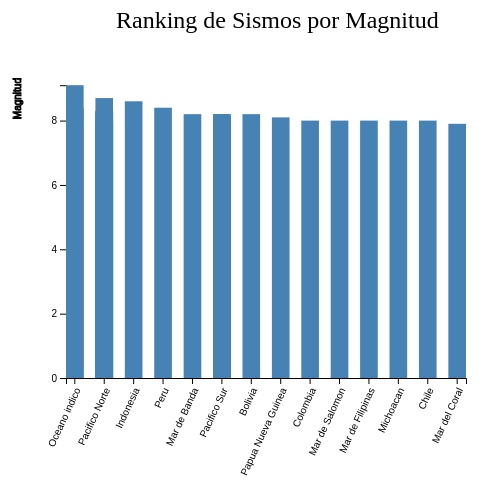
D3 v4 page, settled after 360 driven frames (6 s of simulated time); the page loaded 1 data file(s).


function read(){
d3.csv("../data/Terremotos.csv", function(data) {
data.forEach(function(d){
d3.select("body").append("p").text(d.Region + " " + d.Magnitud);
});
});
}



    var svg = d3.select("svg"),
        margin = 200,
        width = svg.attr("width") - margin,
        height = svg.attr("height") - margin;
        
    svg.append("text")
       .attr("transform", "translate(100,0)")
       .attr("x", 50)
       .attr("y", 50)
       .attr("font-size", "24px")
       .text("Ranking de Sismos por Magnitud")


    var xScale = d3.scaleBand().range ([0, width]).paddingInner(0.4),
        yScale = d3.scaleLinear().range ([height, 7.2]);

    var g = svg.append("g")
               .attr("transform", "translate(" + 100 + "," + 100 + ")");
    
    d3.csv("../data/Terremotos.csv", function(error, data) {
        if (error) {
            throw error;
        }
        
        xScale.domain(data.map(function(d) { return d.Region; }));
        yScale.domain([0, d3.max(data, function(d) { return d.Magnitud; })]);

        g.append("g")
         .attr("transform", "translate(0," + height + ")")
         .call(d3.axisBottom(xScale))
         .selectAll("text")  
         .style("text-anchor", "end")
         .attr("dx", "-.8em")
         .attr("dy", ".15em")
         .attr("transform", "rotate(-65)")
         .append("text")
         .attr("y", height - 250)
         .attr("x", width - 100)
         .attr("text-anchor", "middle")
         .attr("stroke", "black")
         .text("Region");
         

        g.append("g")
         .call(d3.axisLeft(yScale).tickFormat(function(d){
             return d;
         }).ticks(5))
         .append("text")
         .attr("transform", "rotate(-90)")
         .attr("y", 6)
         .attr("dy", "-5.1em")
         .attr("text-anchor", "end")
         .attr("stroke", "black")
         .text("Magnitud");
         
         g.selectAll(".bar")
         .data(data)
         .enter().append("rect")
         .attr("class", "bar")
         .attr("x", function(d) { return xScale(d.Region); })
         .attr("y", function(d) { return yScale(d.Magnitud); })
         .attr("width", xScale.bandwidth())
         .attr("height", function(d) { return height - yScale(d.Magnitud); });

});


### data: ../data/Terremotos.csv, 421 bytes — head not shown